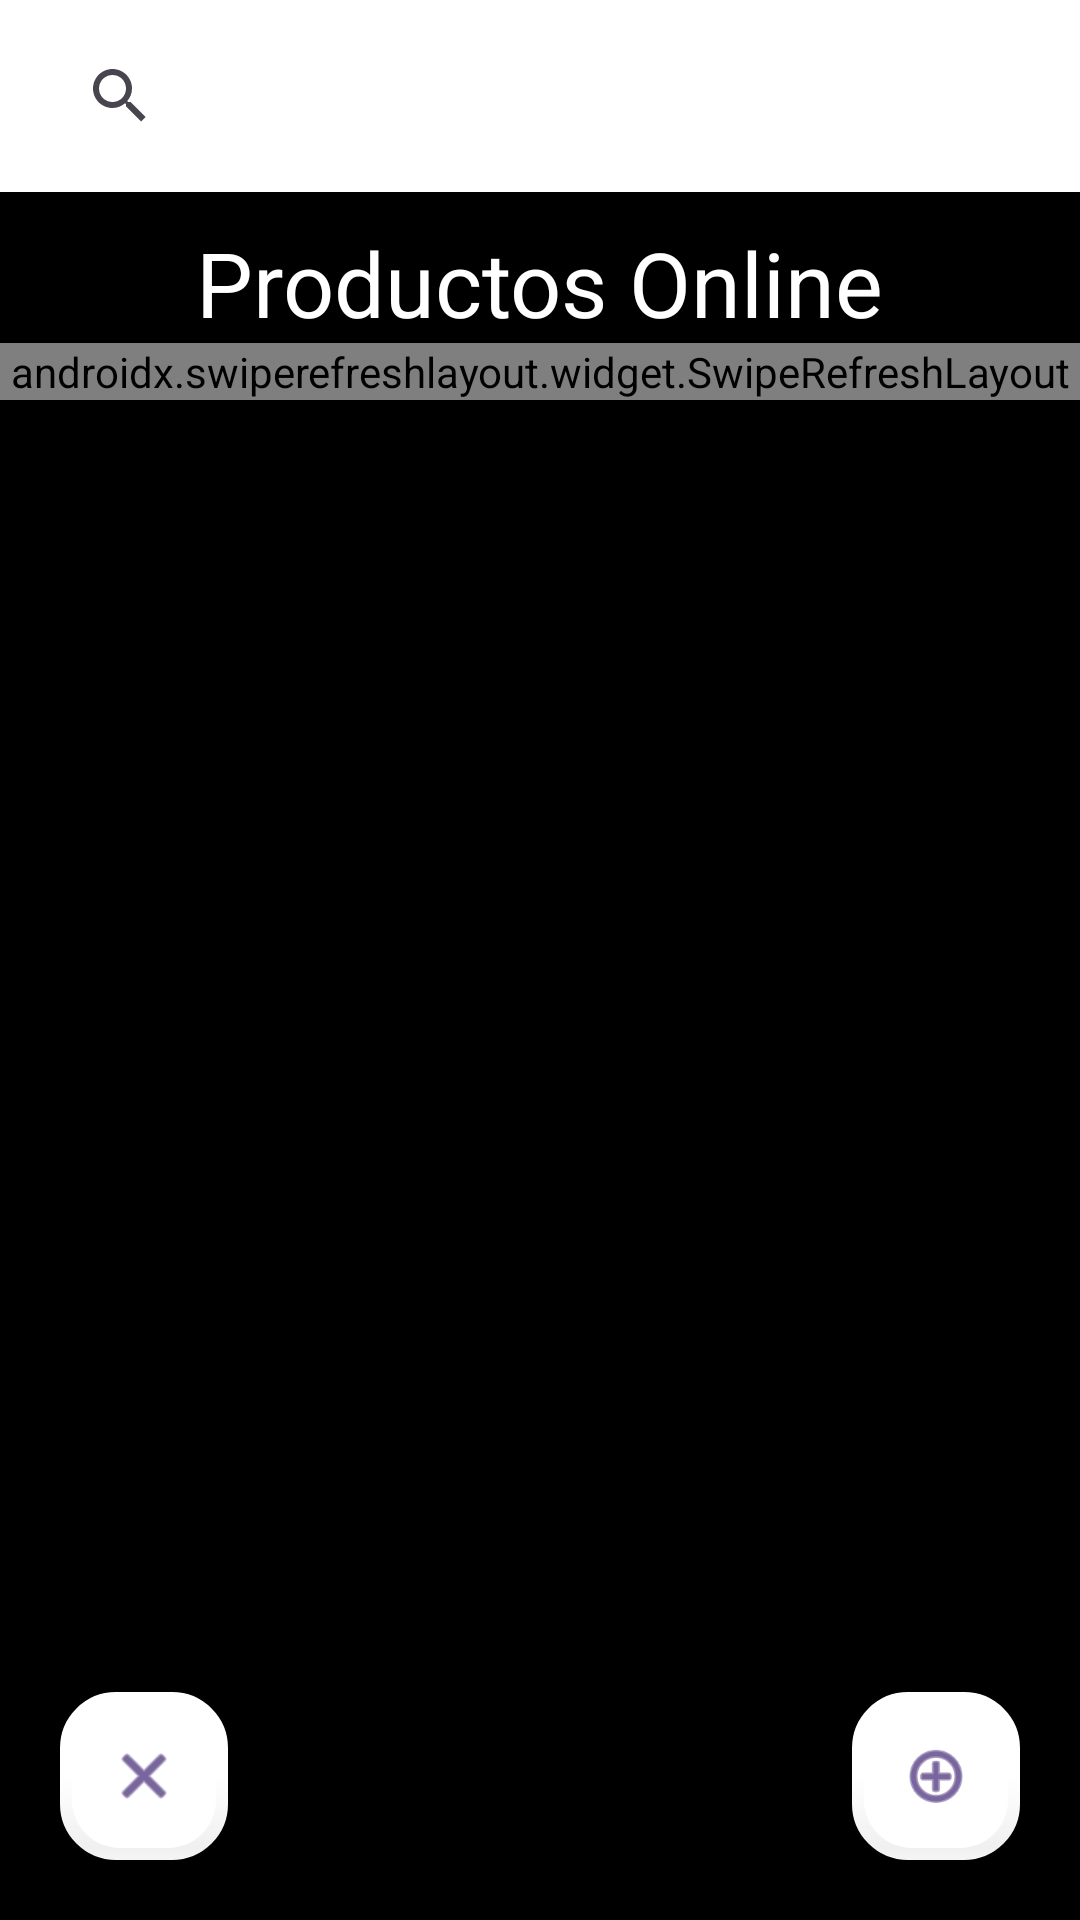

Reconstruct the res/layout file that produces this screen, plus the resources it refers to.
<!-- AndroidManifest.xml: application theme Theme.FerreteriaCartier -->
<!-- res/layout/activity_lista_productos_fb.xml -->
<?xml version="1.0" encoding="utf-8"?>
<androidx.constraintlayout.widget.ConstraintLayout xmlns:android="http://schemas.android.com/apk/res/android"
    xmlns:app="http://schemas.android.com/apk/res-auto"
    xmlns:tools="http://schemas.android.com/tools"
    android:layout_width="match_parent"
    android:layout_height="match_parent"
    android:background="@color/black"
    tools:context="Firebase.ListaProductosFB">

    <LinearLayout
        android:layout_width="match_parent"
        android:layout_height="match_parent"
        android:orientation="vertical"
        >

        <androidx.appcompat.widget.Toolbar
            android:id="@+id/toolbarFB"
            android:layout_width="match_parent"
            android:layout_height="?attr/actionBarSize"
            android:background="@color/white"
            app:titleTextColor="@color/black">

           <SearchView
               android:layout_width="wrap_content"
               android:layout_height="wrap_content"
               android:title="search"
               android:id="@+id/searchFB"
               android:icon="@android:drawable/ic_menu_search"
               ></SearchView>

        </androidx.appcompat.widget.Toolbar>

        <TextView
            android:layout_width="wrap_content"
            android:layout_height="wrap_content"
            android:layout_gravity="center"
            android:layout_marginTop="10dp"
            android:text="Productos Online"
            android:textColor="@color/white"
            android:textSize="30dp"></TextView>

        <androidx.swiperefreshlayout.widget.SwipeRefreshLayout
            android:id="@+id/swipeRefreshLayoutFB"
            android:layout_width="match_parent"
            android:layout_height="wrap_content"
            app:layoutManager="androidx.recyclerview.widget.LinearLayoutManager"
            app:layout_behavior="@string/appbar_scrolling_view_behavior"
            >
            <androidx.recyclerview.widget.RecyclerView
                android:id="@+id/recIdFB"
                android:layout_width="match_parent"
                android:layout_height="match_parent"></androidx.recyclerview.widget.RecyclerView>
        </androidx.swiperefreshlayout.widget.SwipeRefreshLayout>
    </LinearLayout>

    <androidx.coordinatorlayout.widget.CoordinatorLayout
        android:id="@+id/coordinatorLayout"
        android:layout_width="match_parent"
        android:layout_height="match_parent">

        <com.google.android.material.floatingactionbutton.FloatingActionButton
            android:id="@+id/btnLogoutFB"
            android:layout_width="match_parent"
            android:layout_height="wrap_content"
            android:layout_gravity="bottom|start"
            android:layout_margin="20dp"
            android:elevation="3dp"
            android:src="@android:drawable/ic_menu_close_clear_cancel"
            app:backgroundTint="@color/white"
            app:borderWidth="4dp"
            tools:ignore="SpeakableTextPresentCheck"></com.google.android.material.floatingactionbutton.FloatingActionButton>

        <com.google.android.material.floatingactionbutton.FloatingActionButton
            android:id="@+id/btnAgregarProductoFB"
            android:layout_width="match_parent"
            android:layout_height="wrap_content"
            android:layout_gravity="bottom|end"
            android:layout_margin="20dp"
            android:elevation="3dp"
            android:src="@android:drawable/ic_menu_add"
            app:backgroundTint="@color/white"
            app:borderWidth="4dp"
            tools:ignore="SpeakableTextPresentCheck"></com.google.android.material.floatingactionbutton.FloatingActionButton>

    </androidx.coordinatorlayout.widget.CoordinatorLayout>


</androidx.constraintlayout.widget.ConstraintLayout>
<!-- resources referenced by this layout -->
<resources>
  <style name="Theme.FerreteriaCartier" parent="Base.Theme.FerreteriaCartier" />
  <style name="Base.Theme.FerreteriaCartier" parent="Theme.Material3.DayNight.NoActionBar">
          
          
      </style>
  <!-- not gathered from this repository: default colours our renderer supplied (Android Studio template values) -->
  <color name="black">#FF000000</color>
  <color name="white">#FFFFFFFF</color>
</resources>
